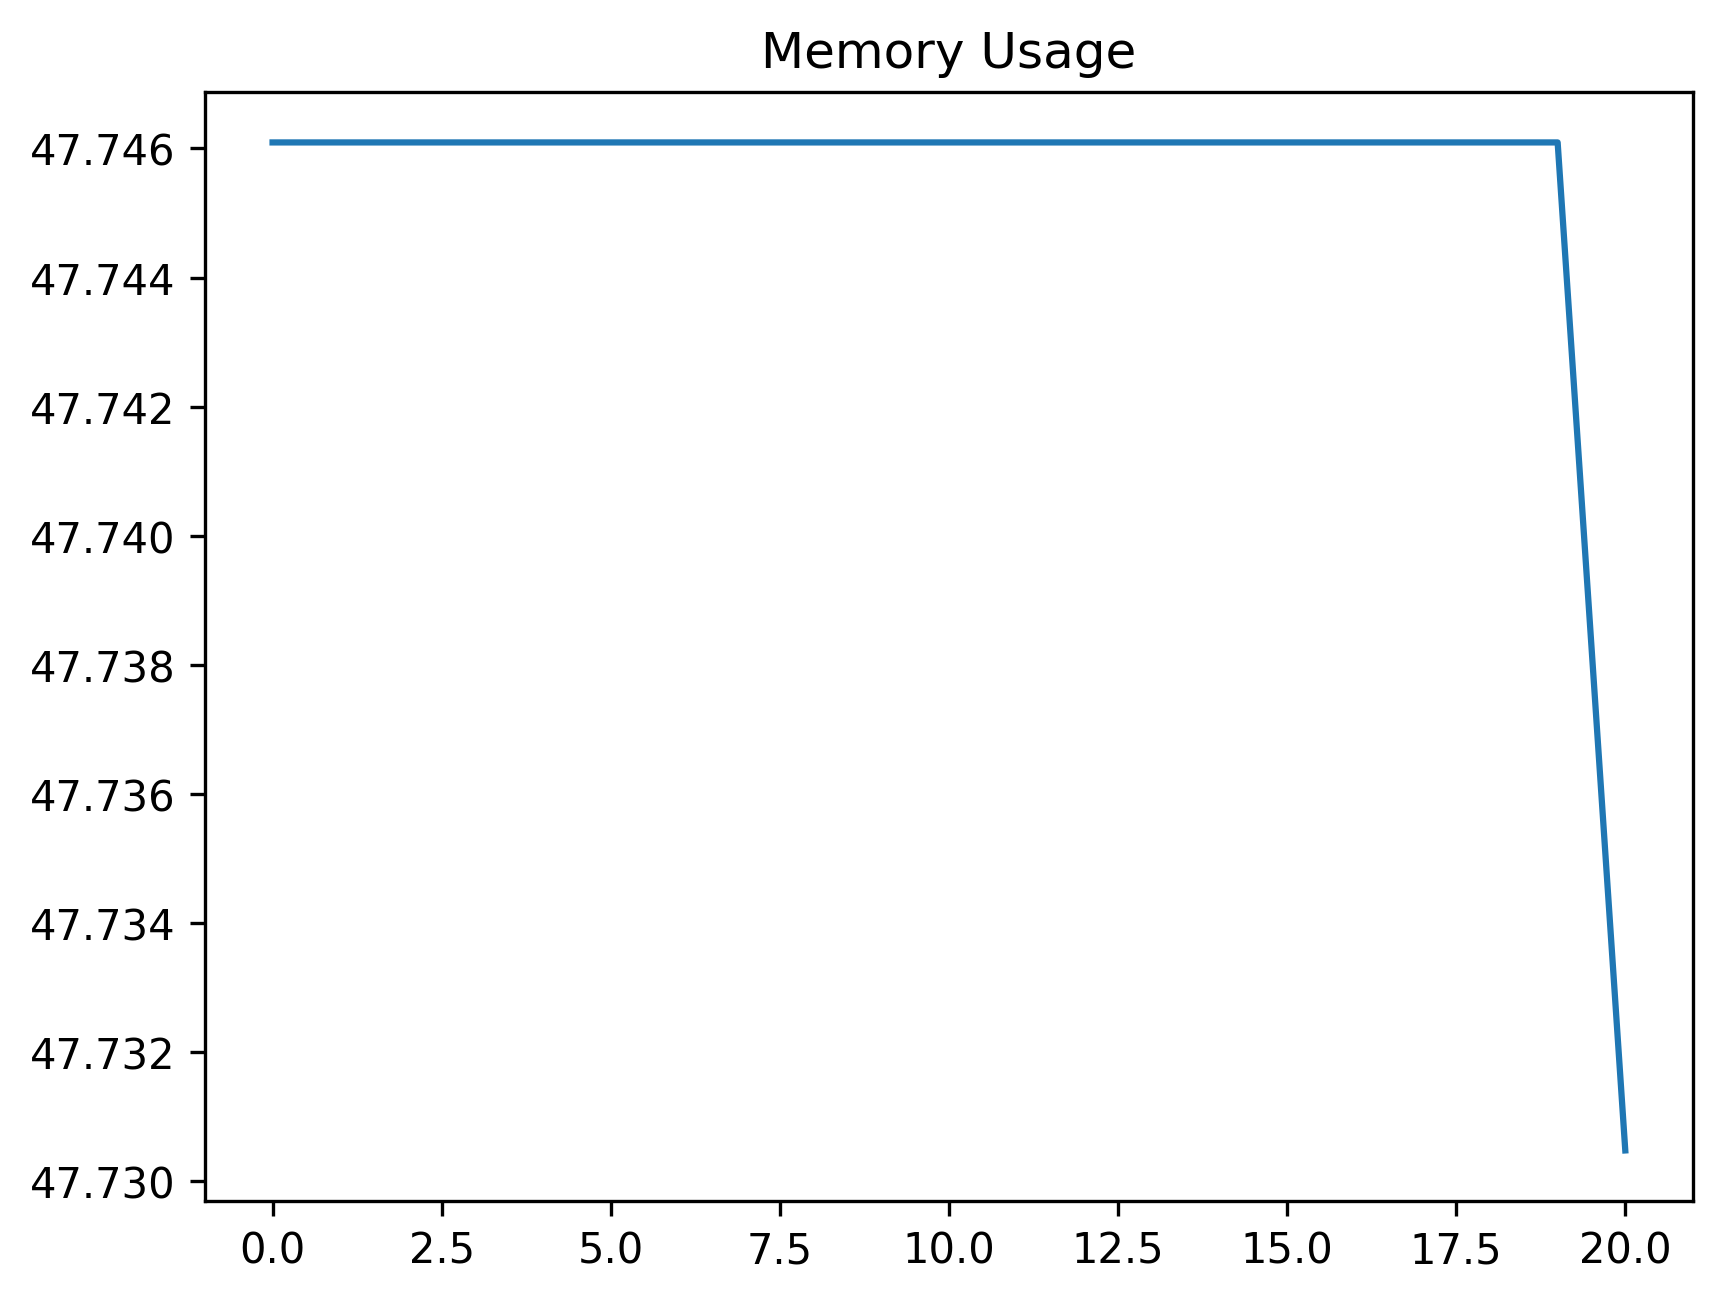

Source data for this figure (header and first rows):
date_time, name, memory
2024-01-26 14:53:32.560203, start, 47.75
2024-01-26 14:53:33.550000, start, 47.75
2024-01-26 14:53:33.588692, wait_for_properties_panel_to_be_visible, 47.75
2024-01-26 14:53:34.154903, wait_properties_panel_status, 47.75
2024-01-26 14:53:34.244959, select_conditional_formatting_tab, 47.75
2024-01-26 14:53:34.291533, wait_for_conditional_formatter_add_butto…, 47.75
2024-01-26 14:53:34.374576, select_add_button, 47.75
2024-01-26 14:53:34.424796, wait_for_column_window_to_be_visible, 47.75
2024-01-26 14:53:34.990255, perform_add_new_header, 47.75
2024-01-26 14:53:35.085098, select_apply_button, 47.75
2024-01-26 14:53:35.204612, select_back_button, 47.75
2024-01-26 14:53:35.246008, wait_for_label_to_be_visible, 47.75
2024-01-26 14:53:35.333069, start, 47.75
2024-01-26 14:53:35.366046, wait_for_conditional_formatter_add_row_b…, 47.75
2024-01-26 14:53:35.454540, select_add_row_button, 47.75
2024-01-26 14:53:35.495139, wait_for_row_window_to_be_visible, 47.75
2024-01-26 14:53:36.104581, perform_add_new_header, 47.75
2024-01-26 14:53:36.183804, select_apply_button, 47.75
2024-01-26 14:53:36.298632, select_back_button, 47.75
2024-01-26 14:53:36.334931, wait_for_label_to_be_visible, 47.75
2024-01-26 14:54:06.625719, start, 47.73
